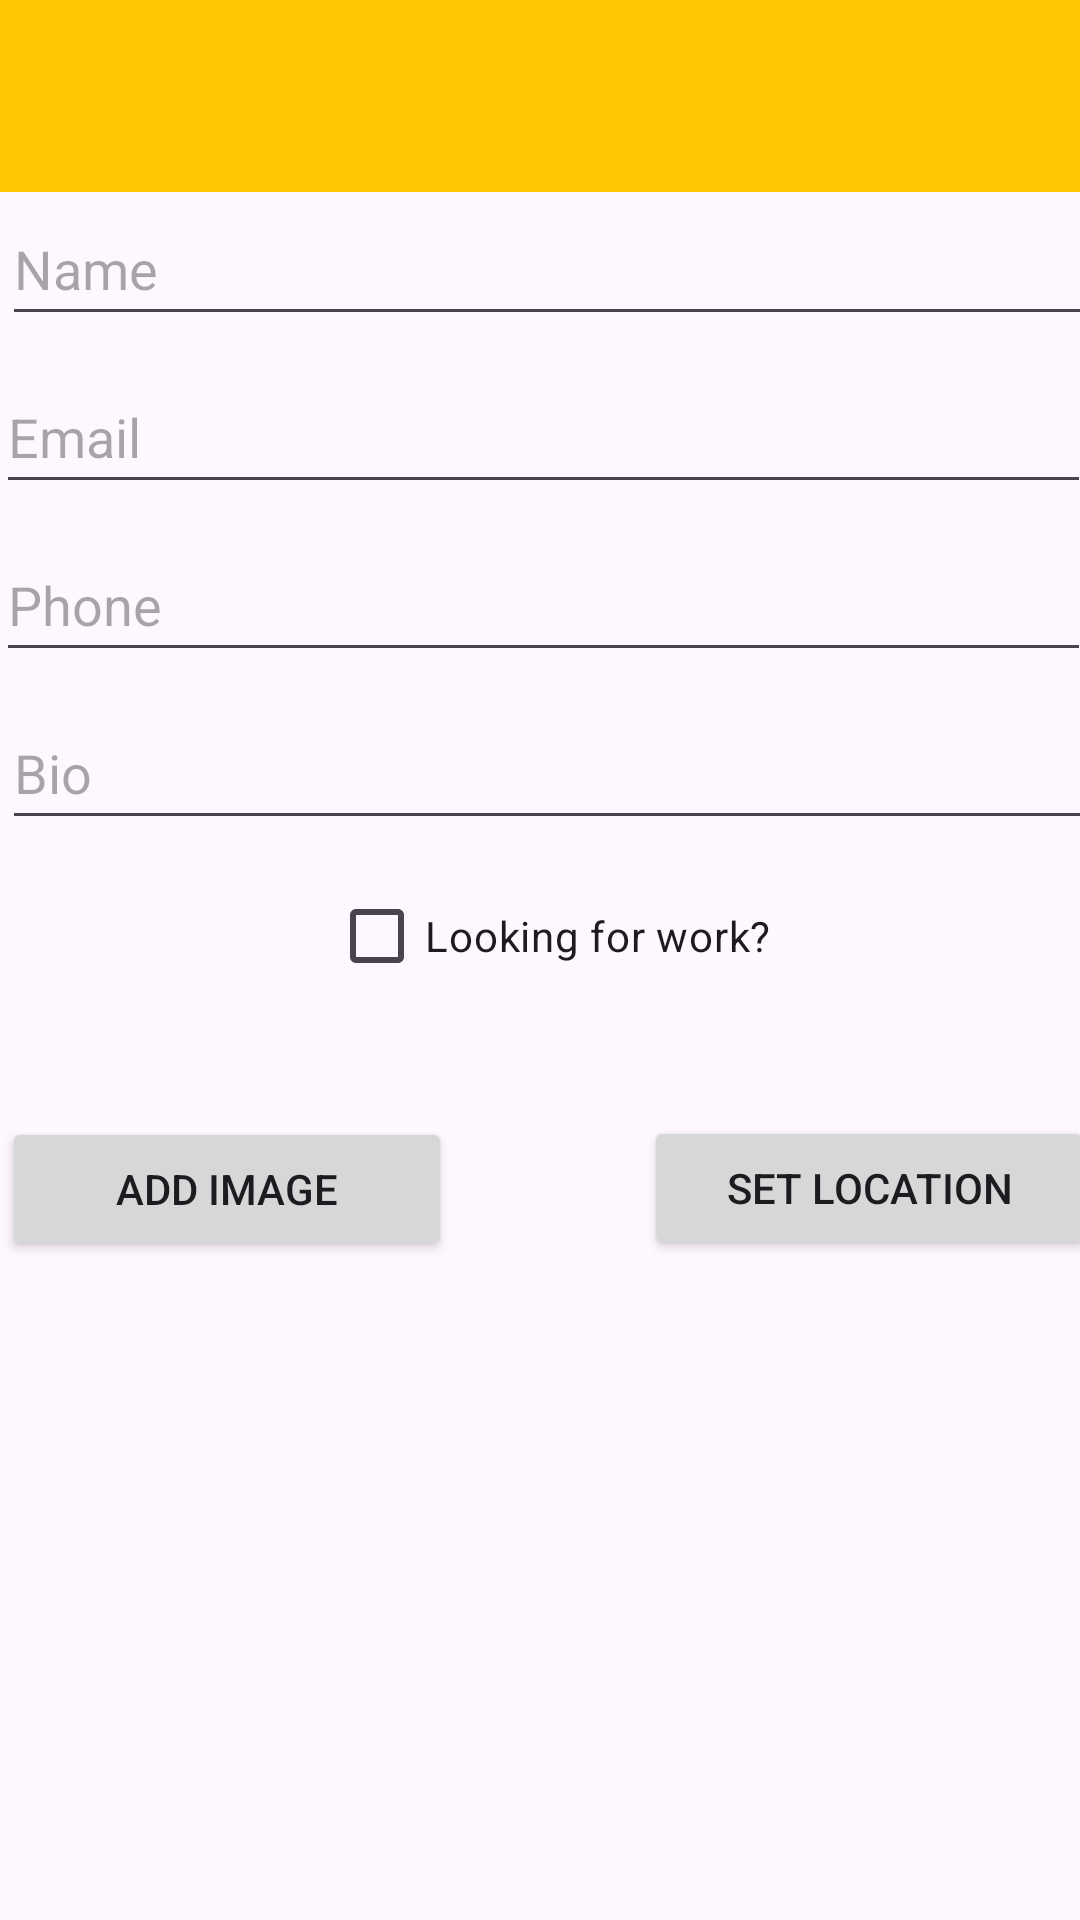

Produce the Android XML layout that renders to this screen, including the resource entries it uses.
<!-- AndroidManifest.xml: application theme Theme.Employee -->
<!-- res/layout/employee_info.xml -->
<?xml version="1.0" encoding="utf-8"?>
<androidx.constraintlayout.widget.ConstraintLayout
    xmlns:android="http://schemas.android.com/apk/res/android"
    xmlns:app="http://schemas.android.com/apk/res-auto"
    xmlns:tools="http://schemas.android.com/tools"
    android:layout_width="match_parent"
    android:layout_height="match_parent"
    tools:context="org.wit.placemark.views.employee.EmployeeView">

    <com.google.android.material.appbar.AppBarLayout
        android:id="@+id/appBarLayout2"
        android:layout_width="0dp"
        android:layout_height="wrap_content"
        android:background="@color/colorAccent"
        android:fitsSystemWindows="true"
        app:elevation="0dip"
        app:layout_constraintEnd_toEndOf="parent"
        app:layout_constraintStart_toStartOf="parent"
        app:layout_constraintTop_toTopOf="parent"
        app:theme="@style/ThemeOverlay.AppCompat.Dark.ActionBar">

        <androidx.appcompat.widget.Toolbar
            android:id="@+id/toolbarAdd"
            android:layout_width="match_parent"
            android:layout_height="wrap_content"
            app:titleTextColor="@color/colorPrimary" />
    </com.google.android.material.appbar.AppBarLayout>

    <androidx.constraintlayout.widget.ConstraintLayout
        android:layout_width="389dp"
        android:layout_height="733dp"
        android:layout_marginStart="8dp"
        android:layout_marginEnd="8dp"
        app:layout_constraintBottom_toBottomOf="parent"
        app:layout_constraintEnd_toEndOf="parent"
        app:layout_constraintHorizontal_bias="0.444"
        app:layout_constraintStart_toStartOf="parent"
        app:layout_constraintTop_toTopOf="parent"
        app:layout_constraintVertical_bias="0.0">

        <EditText
            android:id="@+id/employeeInfoName"
            android:layout_width="365dp"
            android:layout_height="48dp"
            android:layout_marginStart="8dp"
            android:layout_marginTop="64dp"
            android:layout_marginEnd="8dp"
            android:ems="10"
            android:hint="@string/hint_name"
            android:inputType="text"
            app:layout_constraintEnd_toEndOf="parent"
            app:layout_constraintHorizontal_bias="0.503"
            app:layout_constraintStart_toStartOf="parent"
            app:layout_constraintTop_toTopOf="parent" />

        <EditText
            android:id="@+id/employeeInfoEmail"
            android:layout_width="365dp"
            android:layout_height="48dp"
            android:layout_marginStart="8dp"
            android:layout_marginTop="8dp"
            android:layout_marginEnd="8dp"
            android:ems="10"
            android:hint="@string/hint_email"
            android:inputType="text"
            app:layout_constraintEnd_toEndOf="parent"
            app:layout_constraintHorizontal_bias="0.25"
            app:layout_constraintStart_toStartOf="parent"
            app:layout_constraintTop_toBottomOf="@+id/employeeInfoName" />

        <EditText
            android:id="@+id/employeeInfoPhoneNum"
            android:layout_width="365dp"
            android:layout_height="48dp"
            android:layout_marginStart="8dp"
            android:layout_marginTop="8dp"
            android:layout_marginEnd="8dp"
            android:ems="10"
            android:hint="@string/hint_phone"
            android:inputType="textPersonName"
            app:layout_constraintEnd_toEndOf="parent"
            app:layout_constraintHorizontal_bias="0.25"
            app:layout_constraintStart_toStartOf="parent"
            app:layout_constraintTop_toBottomOf="@+id/employeeInfoEmail" />

        <EditText
            android:id="@+id/employeeInfoBio"
            android:layout_width="365dp"
            android:layout_height="48dp"
            android:layout_marginStart="8dp"
            android:layout_marginTop="8dp"
            android:layout_marginEnd="8dp"
            android:ems="10"
            android:hint="@string/hint_bio"
            android:inputType="textPersonName"
            app:layout_constraintEnd_toEndOf="parent"
            app:layout_constraintStart_toStartOf="parent"
            app:layout_constraintTop_toBottomOf="@+id/employeeInfoPhoneNum" />

        <CheckBox
            android:id="@+id/employeeInfoCheckbox"
            android:layout_width="wrap_content"
            android:layout_height="wrap_content"
            android:text="Looking for work?"
            android:layout_marginTop="8dp"
            app:layout_constraintTop_toBottomOf="@+id/employeeInfoBio"
            app:layout_constraintStart_toStartOf="parent"
            app:layout_constraintEnd_toEndOf="parent"/>

        <Button
            android:id="@+id/chooseImage"
            android:layout_width="150dp"
            android:layout_height="wrap_content"
            android:text="@string/button_addImage"
            app:layout_constraintBottom_toTopOf="@+id/employee_image"
            app:layout_constraintStart_toStartOf="@+id/employeeInfoBio"
            app:layout_constraintTop_toBottomOf="@+id/employeeInfoBio"
            app:layout_constraintVertical_bias="0.688" />

        <Button
            android:id="@+id/employee_location"
            android:layout_width="150dp"
            android:layout_height="wrap_content"
            android:layout_marginStart="64dp"
            android:layout_marginTop="92dp"
            android:text="@string/button_location"
            app:layout_constraintEnd_toEndOf="@+id/employeeInfoBio"
            app:layout_constraintHorizontal_bias="0.0"
            app:layout_constraintStart_toEndOf="@+id/chooseImage"
            app:layout_constraintTop_toBottomOf="@+id/employeeInfoBio" />

        <ImageView
            android:id="@+id/employee_image"
            android:layout_width="232dp"
            android:layout_height="232dp"
            android:layout_marginStart="8dp"
            android:layout_marginTop="8dp"
            android:layout_marginEnd="8dp"
            android:layout_marginBottom="8dp"
            app:layout_constraintBottom_toBottomOf="parent"
            app:layout_constraintEnd_toEndOf="parent"
            app:layout_constraintHorizontal_bias="0.503"
            app:layout_constraintStart_toStartOf="parent"
            app:layout_constraintTop_toBottomOf="@+id/employee_location"
            app:layout_constraintVertical_bias="0.522"
            app:srcCompat="@drawable/ic_launcher_background" />

    </androidx.constraintlayout.widget.ConstraintLayout>

</androidx.constraintlayout.widget.ConstraintLayout>
<!-- resources referenced by this layout -->
<resources>
  <color name="colorAccent">#FFC801</color>
  <color name="colorPrimary">#FFFFFF</color>
  <string name="button_addImage"> Add Image </string>
  <string name="button_location">Set Location</string>
  <string name="hint_bio">Bio </string>
  <string name="hint_email">Email</string>
  <string name="hint_name">Name</string>
  <string name="hint_phone">Phone</string>
  <style name="Theme.Employee" parent="Base.Theme.Employee" />
  <style name="Base.Theme.Employee" parent="Theme.Material3.DayNight.NoActionBar">
          
          <item name="colorPrimary">@color/colorAccent</item>
          <item name="colorPrimaryVariant">@color/colorPrimaryDark</item>
          <item name="colorOnPrimary">@color/white</item>
          
          <item name="colorOnSecondary">@color/black</item>
          
          <item name="android:statusBarColor">?attr/colorPrimaryVariant</item>
      </style>
  <color name="colorPrimaryDark">#000000</color>
  <color name="white">#FFFFFFFF</color>
  <color name="black">#FF000000</color>
</resources>
